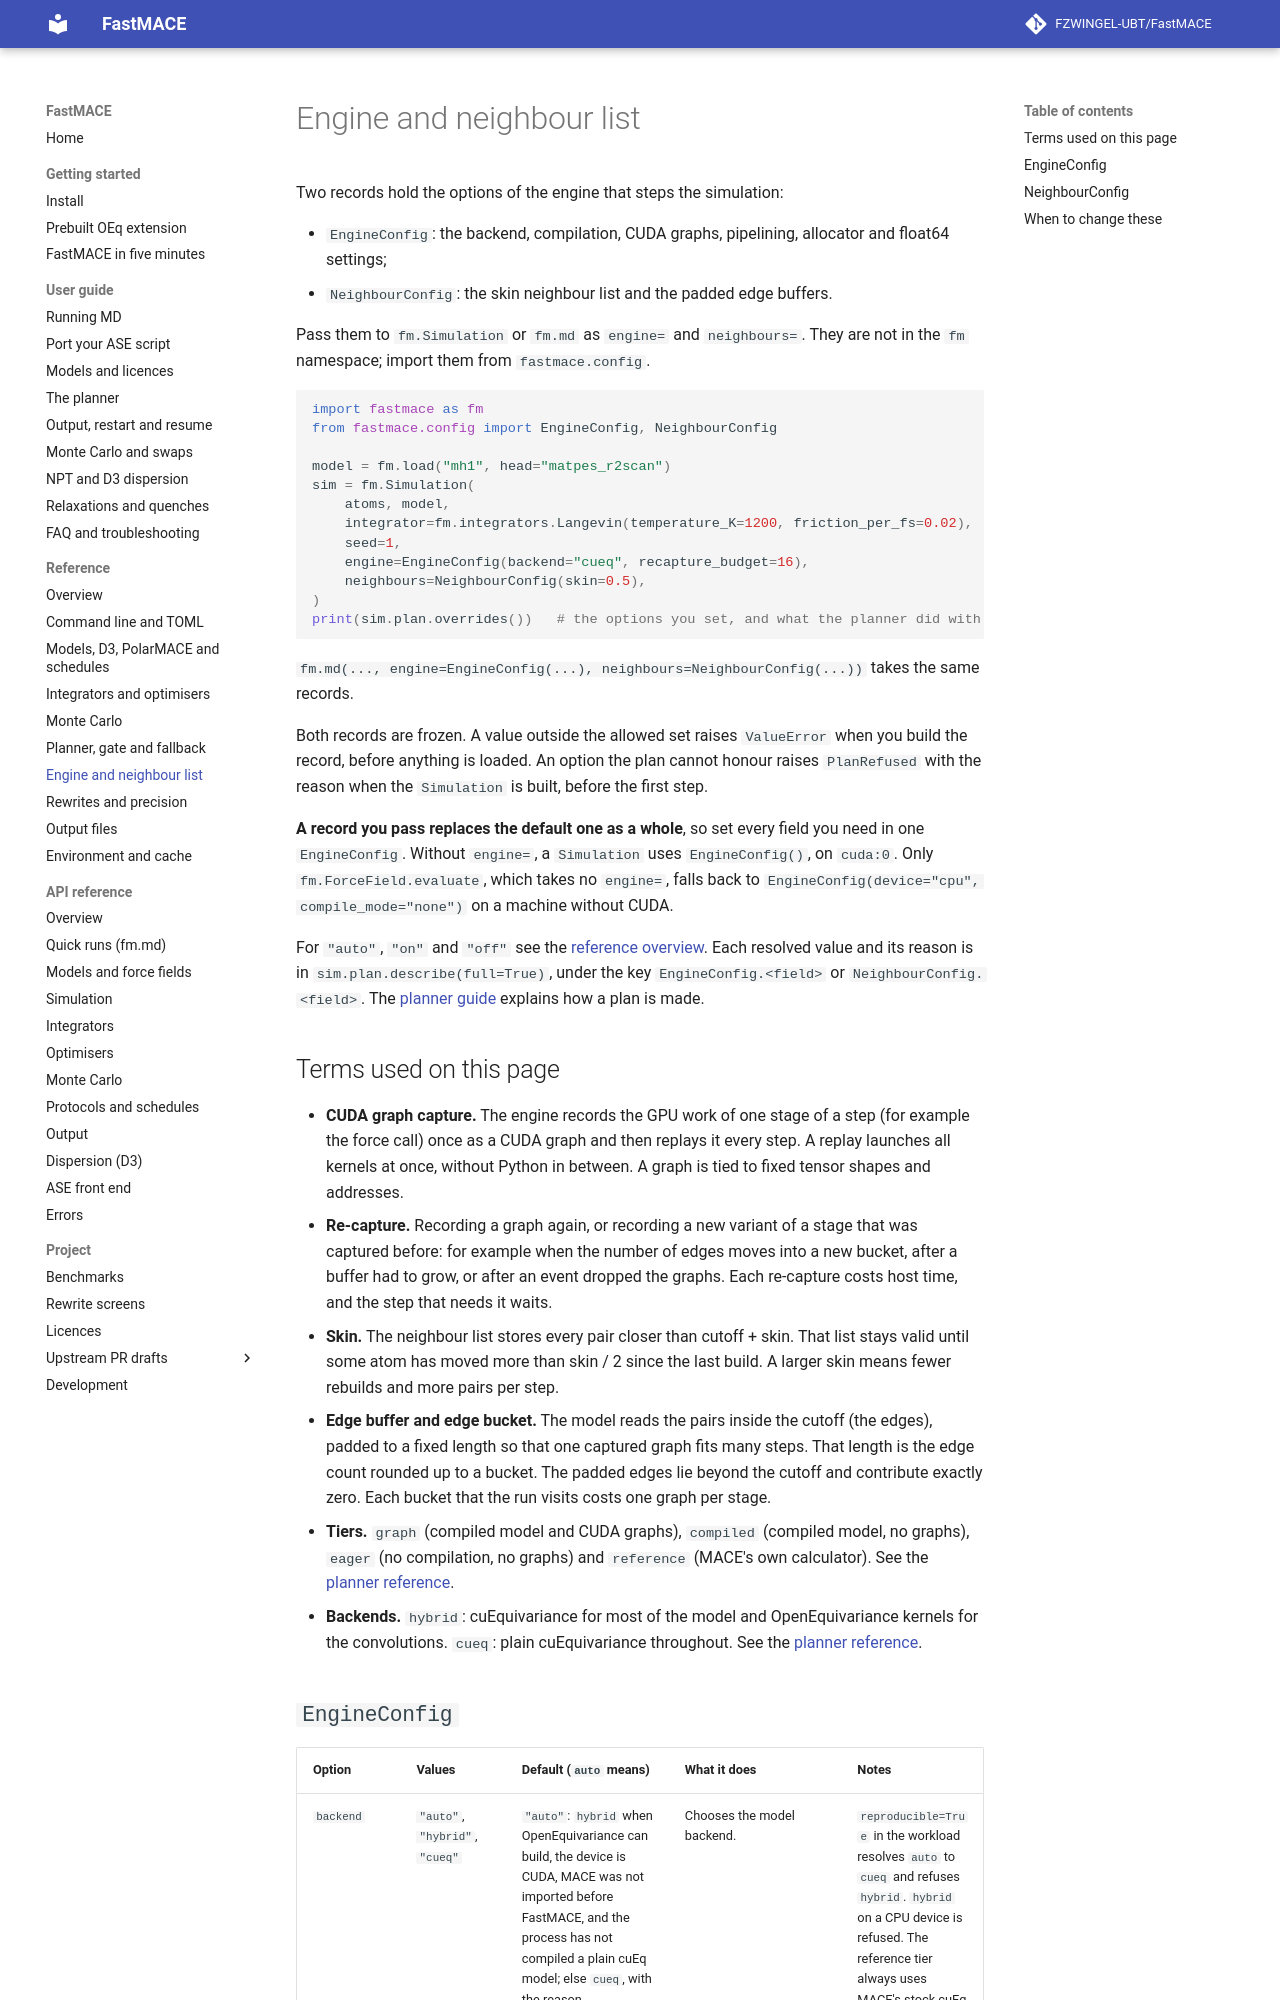

repository: FZWINGEL-UBT/FastMACE · page: reference/engine/index.html · generator: mkdocs

# Engine and neighbour list

Two records hold the options of the engine that steps the simulation:

- `EngineConfig`: the backend, compilation, CUDA graphs, pipelining,
  allocator and float64 settings;
- `NeighbourConfig`: the skin neighbour list and the padded edge buffers.

Pass them to `fm.Simulation` or `fm.md` as `engine=` and `neighbours=`. They
are not in the `fm` namespace; import them from `fastmace.config`.

```python
import fastmace as fm
from fastmace.config import EngineConfig, NeighbourConfig

model = fm.load("mh1", head="matpes_r2scan")
sim = fm.Simulation(
    atoms, model,
    integrator=fm.integrators.Langevin(temperature_K=1200, friction_per_fs=0.02),
    seed=1,
    engine=EngineConfig(backend="cueq", recapture_budget=16),
    neighbours=NeighbourConfig(skin=0.5),
)
print(sim.plan.overrides())   # the options you set, and what the planner did with them
```

`fm.md(..., engine=EngineConfig(...), neighbours=NeighbourConfig(...))`
takes the same records.

Both records are frozen. A value outside the allowed set raises `ValueError`
when you build the record, before anything is loaded. An option the plan
cannot honour raises `PlanRefused` with the reason when the `Simulation` is
built, before the first step.

**A record you pass replaces the default one as a whole**, so set every
field you need in one `EngineConfig`. Without `engine=`, a `Simulation` uses
`EngineConfig()`, on `cuda:0`. Only `fm.ForceField.evaluate`, which takes no
`engine=`, falls back to `EngineConfig(device="cpu", compile_mode="none")`
on a machine without CUDA.

For `"auto"`, `"on"` and `"off"` see the
[reference overview](index.md#auto-on-and-off). Each resolved value and its
reason is in `sim.plan.describe(full=True)`, under the key
`EngineConfig.<field>` or `NeighbourConfig.<field>`. The
[planner guide](../guide/planner.md) explains how a plan is made.

## Terms used on this page

- **CUDA graph capture.** The engine records the GPU work of one stage of a
  step (for example the force call) once as a CUDA graph and then replays
  it every step. A replay launches all kernels at once, without Python in
  between. A graph is tied to fixed tensor shapes and addresses.
- **Re-capture.** Recording a graph again, or recording a new variant of a
  stage that was captured before: for example when the number of edges
  moves into a new bucket, after a buffer had to grow, or after an event
  dropped the graphs. Each re-capture costs host time, and the step that
  needs it waits.
- **Skin.** The neighbour list stores every pair closer than cutoff + skin.
  That list stays valid until some atom has moved more than skin / 2 since
  the last build. A larger skin means fewer rebuilds and more pairs per
  step.
- **Edge buffer and edge bucket.** The model reads the pairs inside the
  cutoff (the edges), padded to a fixed length so that one captured graph
  fits many steps. That length is the edge count rounded up to a bucket.
  The padded edges lie beyond the cutoff and contribute exactly zero. Each
  bucket that the run visits costs one graph per stage.
- **Tiers.** `graph` (compiled model and CUDA graphs), `compiled` (compiled
  model, no graphs), `eager` (no compilation, no graphs) and `reference`
  (MACE's own calculator). See the
  [planner reference](planner.md#tiers).
- **Backends.** `hybrid`: cuEquivariance for most of the model and
  OpenEquivariance kernels for the convolutions. `cueq`: plain
  cuEquivariance throughout. See the
  [planner reference](planner.md#backends).
